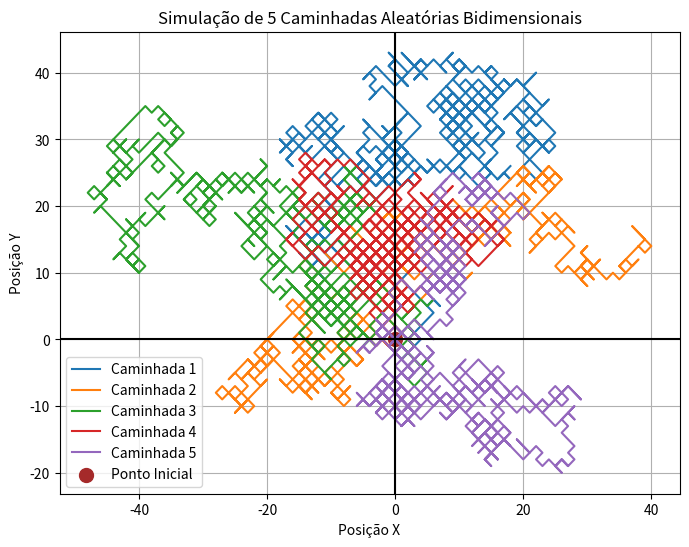

This figure's Python source:
#questão 4
import numpy as np
import matplotlib.pyplot as plt
# Criando a função para caminhada aleatoria bidimensional
def caminhada_aleatoria_bidimensional(passos):
    posicao_atual = [0, 0]
    posicoes_x = [posicao_atual[0]]
    posicoes_y = [posicao_atual[1]]
    #Criando os valores que ele pode assumir, com probabilidades iguais
    for _ in range(passos):
        direcao_x = 1 if np.random.rand() < 0.5 else -1  # 1 para direita, -1 para esquerda
        direcao_y = 1 if np.random.rand() < 0.5 else -1  # 1 para cima, -1 para baixo
        posicao_atual[0] += direcao_x
        posicao_atual[1] += direcao_y
        posicoes_x.append(posicao_atual[0])
        posicoes_y.append(posicao_atual[1])

    return posicoes_x, posicoes_y

# Número total de passos em cada caminhada aleatória bidimensional
total_passos = 1000

# Número de caminhadas aleatórias
num_caminhadas = 5

# Simulação das caminhadas aleatórias bidimensionais
plt.figure(figsize=(8, 6))
for i in range(num_caminhadas):
    caminhada_x, caminhada_y = caminhada_aleatoria_bidimensional(total_passos)
    plt.plot(caminhada_x, caminhada_y, label=f'Caminhada {i+1}')

# Adicionando ponto inicial
plt.scatter(0, 0, color='brown', label='Ponto Inicial',s=100) #s=tamanho do ponto
# Adicionando linha horizontal no ponto y = 0
plt.axhline(0, color='black', linewidth=1.5)
# Adicionando linha vertical no ponto x = 0
plt.axvline(0, color='black', linewidth=1.5)

plt.title(f'Simulação de {num_caminhadas} Caminhadas Aleatórias Bidimensionais')
plt.xlabel('Posição X')
plt.ylabel('Posição Y')
plt.legend()
plt.grid(True) #Nesse caso uso grid para facilitar a visualização
plt.show()